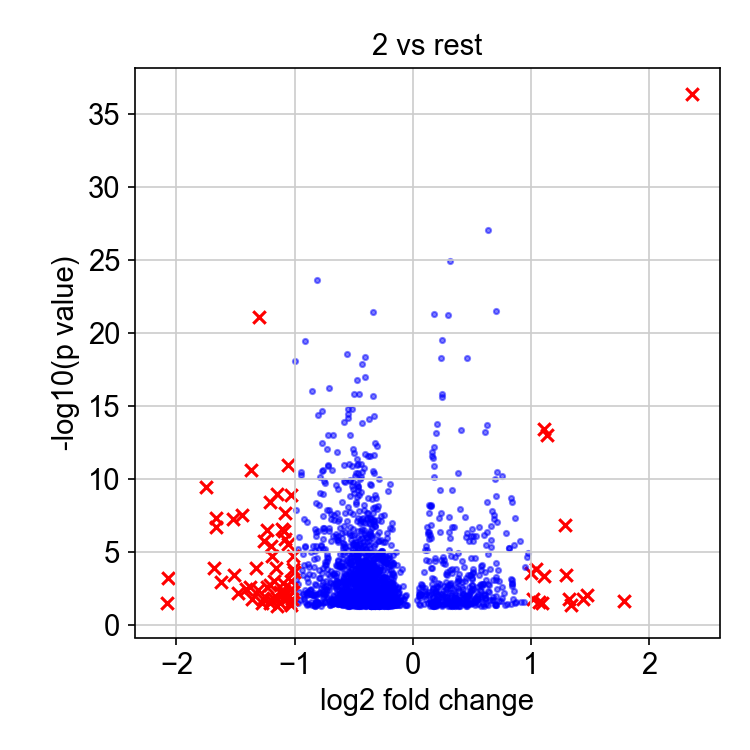

The data file committed next to this chart (first rows):
, genes, logfoldchange, pvals
0, LY6D, 2.367, 3.781759619106756e-37
1, SPON2, 1.793, 0.02316
2, AQP3, 1.474, 0.008925
3, ALOX5, 1.446, 0.01649
4, ZNF440, 1.339, 0.04104
5, CCNE2, 1.325, 0.01479
6, SLFN13, 1.301, 0.0003366
7, E2F8, 1.285, 1.3765891549326983e-07
8, KRT17, 1.137, 1.003946565191076e-13
9, CLIC3, 1.115, 3.3656682089903085e-14
10, CYP1B1, 1.111, 0.0004049
11, CTHRC1, 1.095, 0.02797
12, KLK1, 1.069, 0.02491
13, UNC5B, 1.043, 0.0001433
14, TIMELESS, 1.021, 0.01641
15, PDPN, 1.004, 0.0002786
1973, CTU1, -1.001, 0.0002316
1974, NFE4, -1.01, 0.005696
1975, HIST3H2A, -1.015, 1.7454436541085225e-05
1976, YRDC, -1.015, 0.0001501
1977, ILF3-AS1, -1.02, 0.01553
1978, ENDOD1, -1.029, 0.04036
1979, DOHH, -1.031, 0.003468
1980, FAM58A, -1.032, 1.138817953299913e-09
1981, RRP9, -1.033, 0.0008868
1982, ENOX2, -1.042, 0.03187
1983, MRTO4, -1.057, 1.0933113550545135e-11
1984, NSDHL, -1.057, 2.9196439309105383e-06
1985, NSMF, -1.061, 0.0131
1986, IPO4, -1.062, 0.01243
1987, UTP14A, -1.079, 1.3241472221614173e-06
1988, PSME3, -1.083, 2.1879300909348403e-08
1989, LYAR, -1.09, 3.716896062082001e-07
1990, RGS14, -1.091, 0.004503
1991, DUSP4, -1.094, 0.005947
1992, HSD11B1L, -1.097, 0.01579
1993, TBL2, -1.1, 0.001311
1994, WDR77, -1.109, 2.4103844608357655e-07
1995, CCNA1, -1.123, 0.0279
1996, COA7, -1.123, 0.005519
1997, NLE1, -1.145, 0.04789
1998, PNO1, -1.147, 1.073005207849897e-09
1999, DPH2, -1.151, 0.01277
2000, HSPB8, -1.16, 0.0001144
2001, CTU2, -1.174, 0.0009906
2002, TUBE1, -1.184, 0.01267
2003, ECE2, -1.193, 1.755846130716438e-05
2004, ZNF330, -1.201, 0.01777
2005, IRAK1, -1.201, 3.975637798721645e-06
2006, ARV1, -1.209, 0.001802
2007, FOSL1, -1.21, 3.5809755735008543e-09
2008, B3GNT2, -1.212, 0.02933
2009, DHX33, -1.233, 0.00224
2010, LTV1, -1.234, 2.9060291985058045e-07
2011, VGLL1, -1.257, 1.662804859292586e-06
2012, ELP2, -1.266, 0.01513
2013, NKIRAS1, -1.272, 0.03231
2014, GAL, -1.299, 7.759710998921816e-22
2015, COMMD10, -1.31, 0.003655
2016, MFSD12, -1.331, 0.0001238
... 15 more rows
